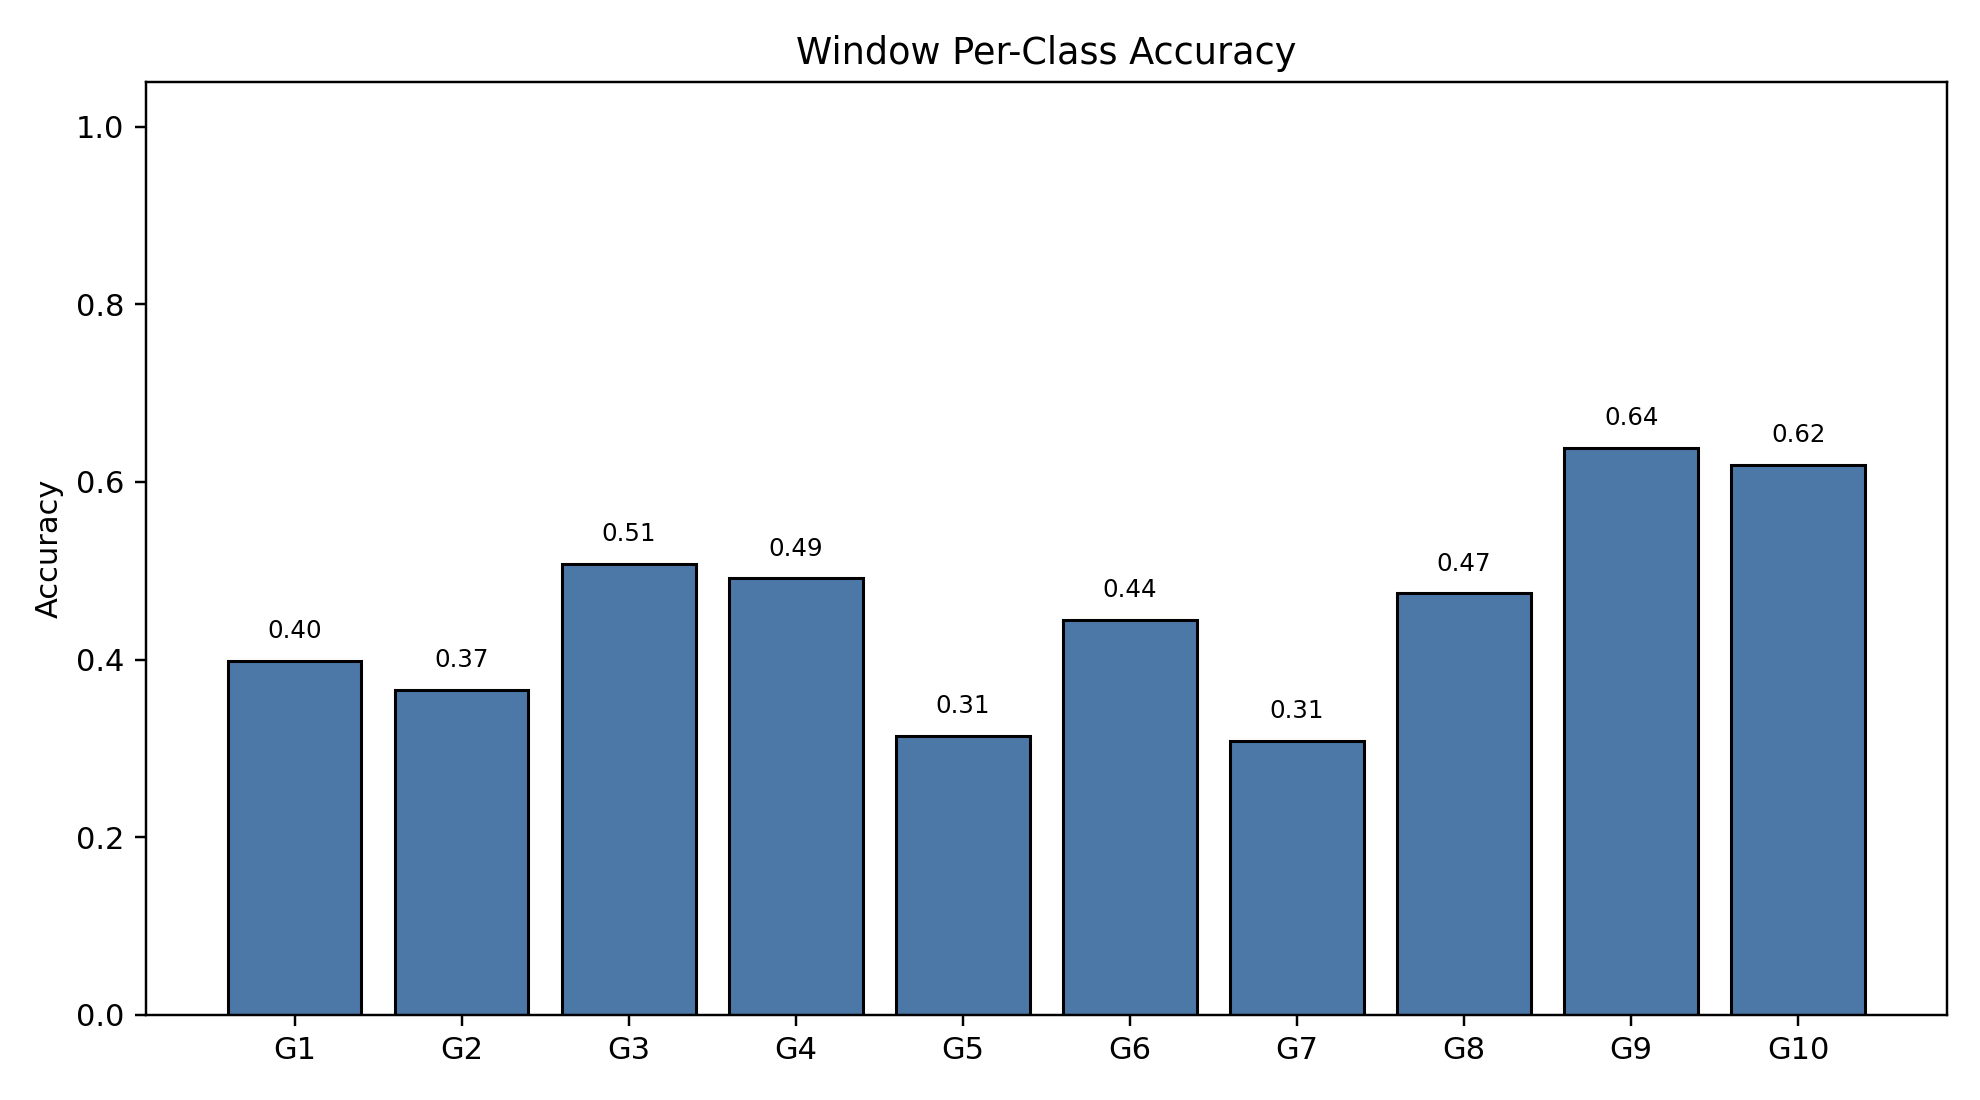

The data file committed next to this chart (first rows):
class_index, gesture_id, support, correct, accuracy
0, 1, 791, 315, 0.3982
1, 2, 692, 253, 0.3656
2, 3, 766, 389, 0.5078
3, 4, 743, 365, 0.4913
4, 5, 735, 231, 0.3143
5, 6, 763, 339, 0.4443
6, 7, 755, 233, 0.3086
7, 8, 706, 335, 0.4745
8, 9, 688, 439, 0.6381
9, 10, 683, 423, 0.6193
